Image classification data set "capstone" (ctanyt/GA_Projects on GitHub). Class labels (6): blue spot ray, hybrid grouper, queenfish, red sea bream, sea bass, shovelnose.

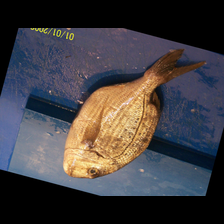
Label: red sea bream

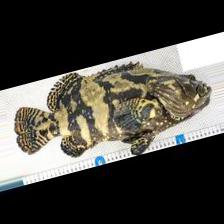
Label: hybrid grouper

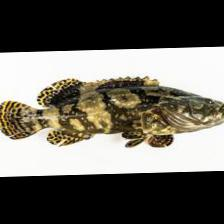
Label: hybrid grouper

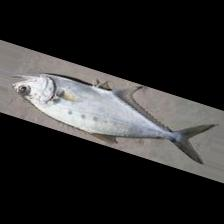
Label: queenfish

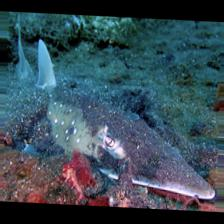
Label: shovelnose

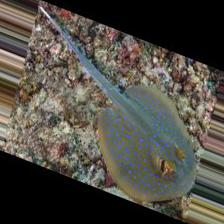
Label: blue spot ray
